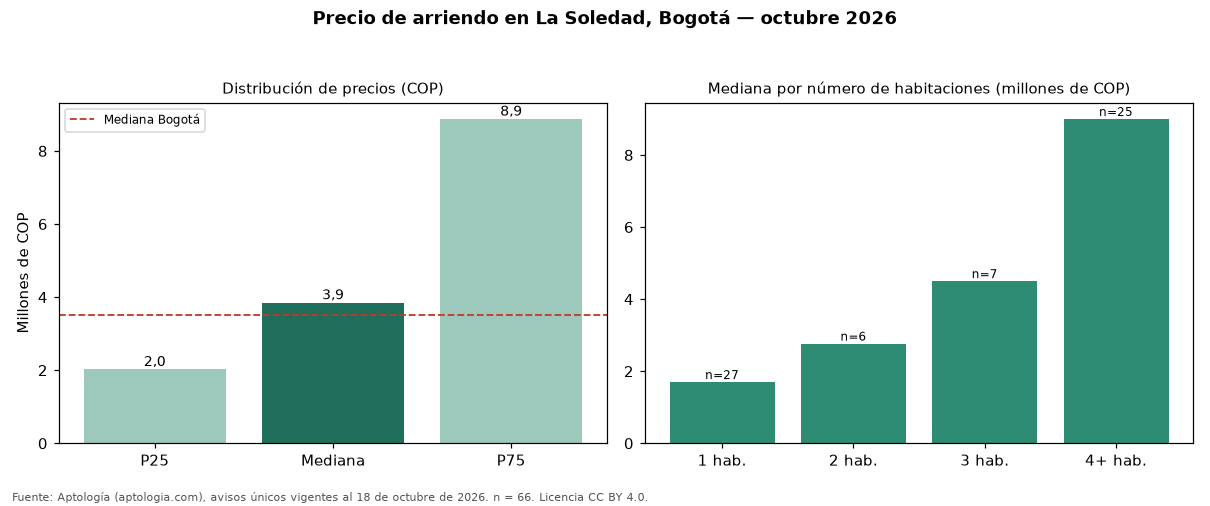

The data file committed next to this chart (first rows):
seccion, metrica, valor_cop, n
precio, p25, 2025000, 66
precio, mediana, 3850000, 66
precio, p75, 8875000, 66
cop_por_m2, p25, 29228, 66
cop_por_m2, mediana, 40519, 66
cop_por_m2, p75, 55331, 66
area, area_mediana_m2, 88.0, 66
habitaciones, 1, 1700000, 27
habitaciones, 2, 2766500, 6
habitaciones, 3, 4500000, 7
habitaciones, 4+, 9000000, 25
administracion, mediana, 395500, 12
estrato, moda, 4, 
parqueadero, porcentaje_con_parqueadero, 57.6, 66
ciudad, mediana_ciudad, 3497000, 19948
ciudad, mediana_cop_por_m2_ciudad, 48571, 19948
